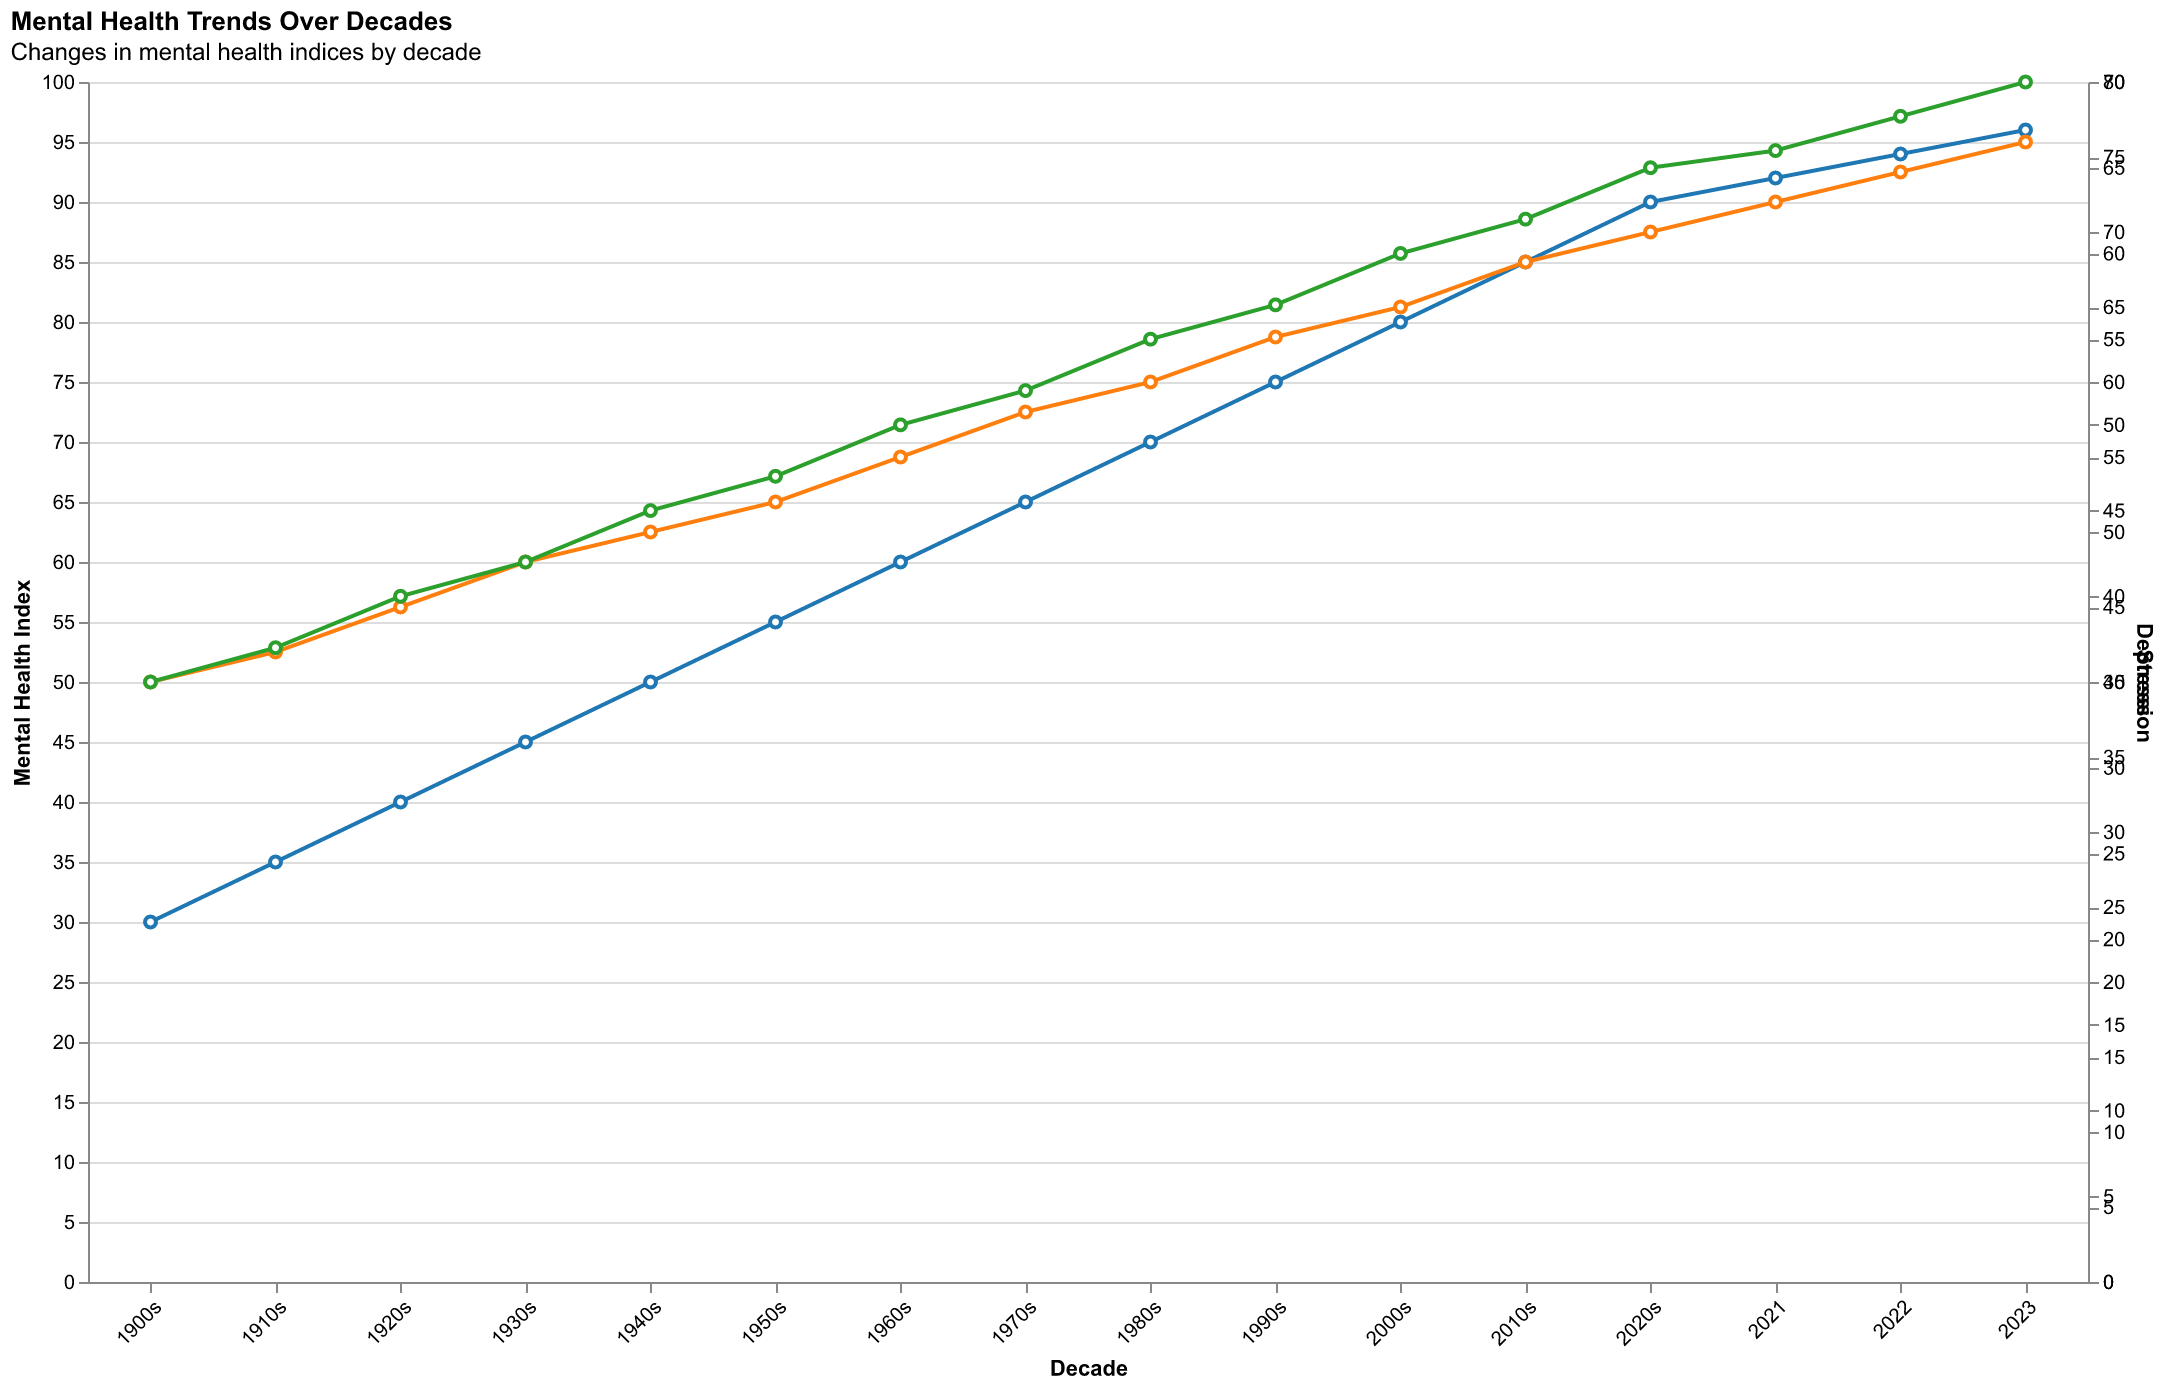

The data file committed next to this chart (first rows):
Decade, Anxiety, Depression, Stress
1900s, 30, 40, 35
1910s, 35, 42, 37
1920s, 40, 45, 40
1930s, 45, 48, 42
1940s, 50, 50, 45
1950s, 55, 52, 47
1960s, 60, 55, 50
1970s, 65, 58, 52
1980s, 70, 60, 55
1990s, 75, 63, 57
2000s, 80, 65, 60
2010s, 85, 68, 62
2020s, 90, 70, 65
2021, 92, 72, 66
2022, 94, 74, 68
2023, 96, 76, 70
